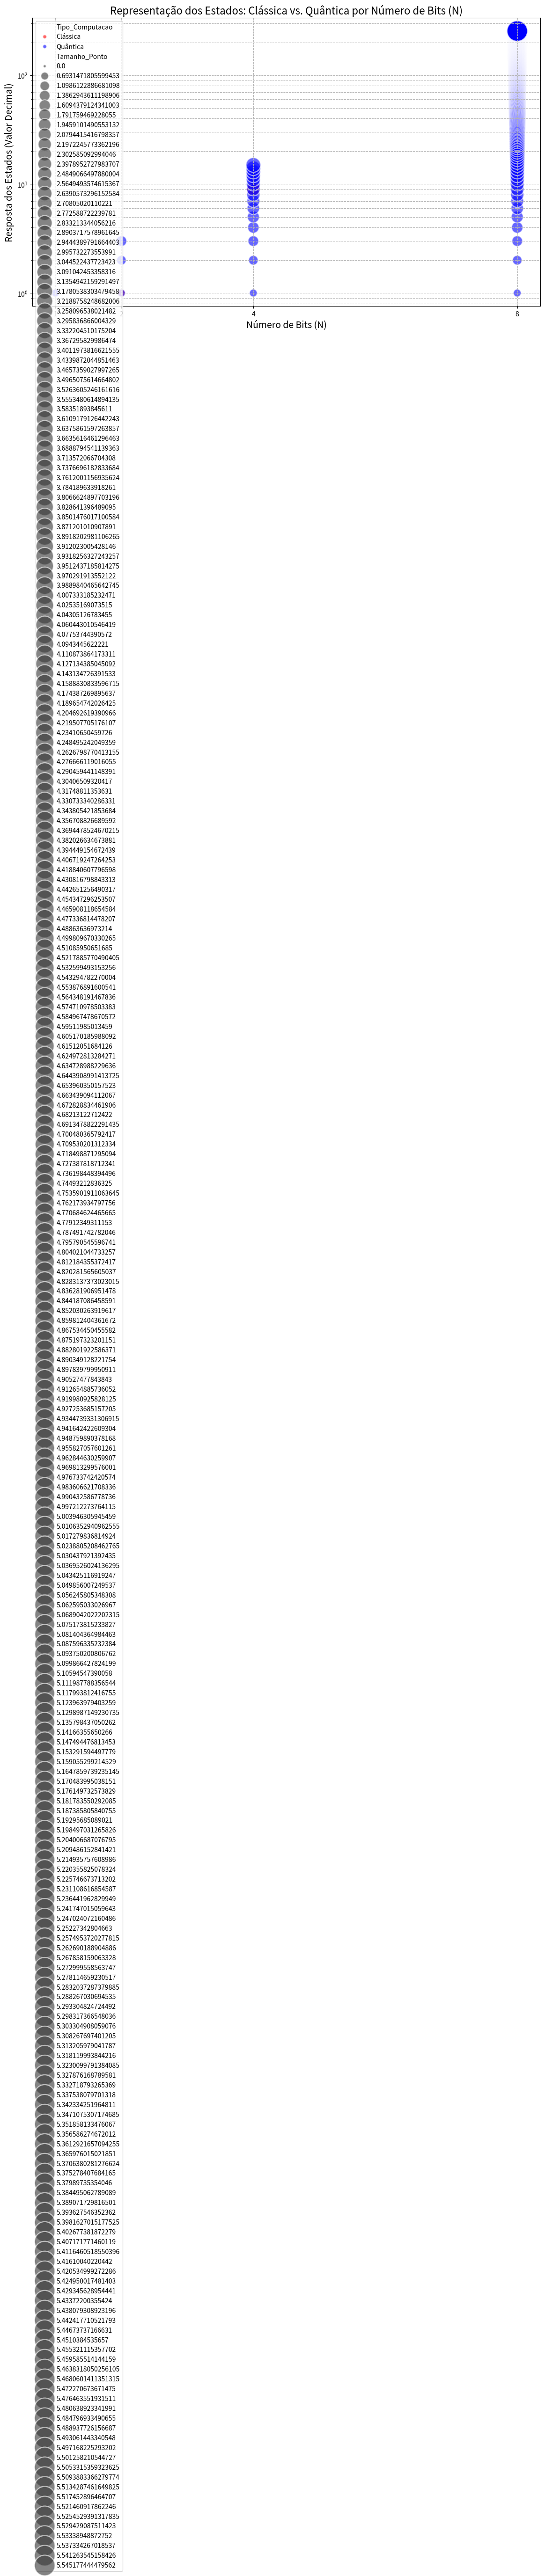

Reproduce this figure in Python.
import pandas as pd
import numpy as np
import seaborn as sns
import matplotlib.pyplot as plt

# Definir os números de bits que você deseja plotar
bits_a_plotar = [1, 2, 4, 8]

# Lista para armazenar os dados de todos os pontos
dados_para_grafico = []

# Um limite seguro para num_estados antes de estourar int64 (2^63 - 1 é o máximo)
MAX_INT64_SAFE_FOR_RANDINT = 2 ** 60  # Usando um valor conservador para evitar estouro em np.random.randint

# Número de amostras para N grandes (para a computação quântica)
# Ajuste este valor para controlar a densidade de pontos para N grande
NUM_AMOSTRAS_PARA_N_GRANDE = 200

for n in bits_a_plotar:
    num_estados = 2 ** n  # Número total de estados para 'n' bits

    # --- Dados para Computação Clássica ---
    # Para num_estados muito grandes, não podemos usar np.random.randint diretamente para o intervalo completo.
    # Em vez disso, vamos escolher um valor aleatório dentro de um intervalo seguro para representar o ponto.
    if num_estados > MAX_INT64_SAFE_FOR_RANDINT:
        # Para fins de visualização, basta um ponto representativo para N alto.
        # Escolhemos um valor aleatório pequeno para que ele seja visível na parte inferior do gráfico log.
        resposta_classica_aleatoria = np.random.randint(0, 100)
    else:
        # Para num_estados dentro do limite do int64, podemos usar o intervalo completo
        resposta_classica_aleatoria = np.random.randint(0, num_estados)

    dados_para_grafico.append({
        'Numero_de_Bits': n,
        'Resposta_Decimal': resposta_classica_aleatoria,
        'Tipo_Computacao': 'Clássica'
    })

    # --- Dados para Computação Quântica ---
    # Para N pequeno (<= 16), plotamos TODOS os estados.
    if n <= 16:
        for estado_decimal in range(num_estados):
            dados_para_grafico.append({
                'Numero_de_Bits': n,
                'Resposta_Decimal': estado_decimal,
                'Tipo_Computacao': 'Quântica'
            })
    # Para N grande (> 16), onde plotar todos os 2^N estados é inviável,
    # plotamos uma AMOSTRA representativa.
    else:
        # Gerar amostras aleatórias dentro do intervalo [0, num_estados - 1]
        # Usamos np.random.uniform para gerar números float no intervalo e depois convertemos para int.
        # Isso evita o problema de np.random.randint com 'high' muito grande.
        amostras_quanticas = np.random.uniform(0, num_estados, NUM_AMOSTRAS_PARA_N_GRANDE).astype(int)

        # Garante que 0 e num_estados-1 também sejam incluídos para mostrar o intervalo completo
        amostras_quanticas = np.unique(np.concatenate(([0, num_estados - 1], amostras_quanticas)))

        for estado_decimal in amostras_quanticas:
            dados_para_grafico.append({
                'Numero_de_Bits': n,
                'Resposta_Decimal': estado_decimal,
                'Tipo_Computacao': 'Quântica'
            })

# Criar DataFrame para Seaborn
df = pd.DataFrame(dados_para_grafico)

# --- Ajuste do Tamanho dos Pontos ---
# O Seaborn tem problemas para lidar com valores de 'size' extremamente grandes.
# Se 'Resposta_Decimal' para N=128 for usada diretamente, seria enorme.
# Precisamos escalar 'Resposta_Decimal' para o 'size' dos pontos.
# Vamos usar o log da Resposta_Decimal para o tamanho, mas com um limite.
df['Tamanho_Ponto'] = np.log1p(df['Resposta_Decimal'])  # log1p é log(1 + x) para lidar com 0

# Ajuste para garantir que pontos de N grande tenham um tamanho visível e comparável
# Mesmo com log1p, valores para N=128 serão muito maiores que N=16.
# Vamos normalizar o Tamanho_Ponto para que os pontos maiores não dominem completamente.
max_log_size_n_16 = np.log1p(2 ** 16 - 1)  # Tamanho log máximo para N=16
df.loc[df['Numero_de_Bits'] > 16, 'Tamanho_Ponto'] = df.loc[df['Numero_de_Bits'] > 16, 'Tamanho_Ponto'].clip(
    upper=max_log_size_n_16 * 1.5)

# 2. Criar o gráfico de dispersão com Seaborn
plt.figure(figsize=(14, 8))  # Aumentar o tamanho da figura para melhor visualização de muitos pontos

sns.scatterplot(
    data=df,
    x='Numero_de_Bits',
    y='Resposta_Decimal',
    hue='Tipo_Computacao',
    size='Tamanho_Ponto',  # Usamos a coluna 'Tamanho_Ponto' para controlar o tamanho
    sizes=(20, 1000),  # Ajuste a faixa de tamanho para melhor visualização.
    palette={'Quântica': 'blue', 'Clássica': 'red'},
    alpha=0.6,  # Transparência para ver sobreposição de pontos
    legend='full'
)

# 3. Personalizar o gráfico
plt.title('Representação dos Estados: Clássica vs. Quântica por Número de Bits (N)', fontsize=16)
plt.xlabel('Número de Bits (N)', fontsize=14)
plt.ylabel('Resposta dos Estados (Valor Decimal)', fontsize=14)
plt.yscale('log')  # Usar escala logarítmica no eixo Y é CRÍTICO para N alto, devido à grande variação de 2^N
plt.grid(True, which="both", ls="--", c='0.7')  # Adicionar grade para ambos os eixos
plt.xticks(bits_a_plotar)  # Garante que todos os Ns sejam mostrados no eixo X
plt.tight_layout()  # Ajusta o layout para evitar sobreposição
plt.show()